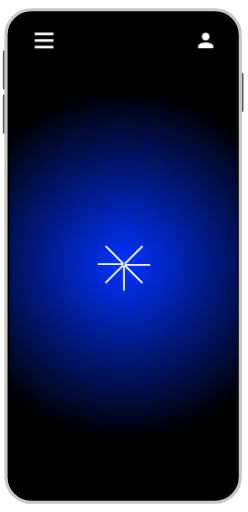
t = 0.00 s
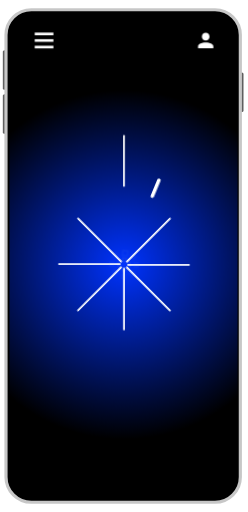
t = 1.00 s
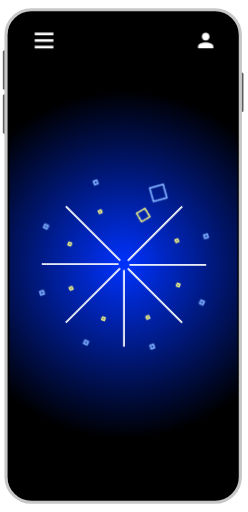
t = 2.00 s
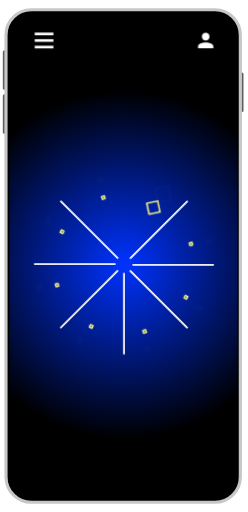
t = 3.01 s
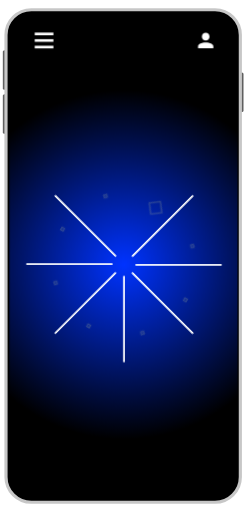
t = 4.01 s
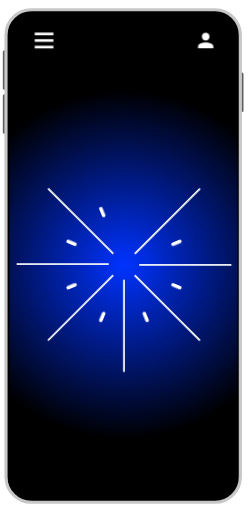
t = 5.01 s

The animated SVG that drew these frames (rendered in a browser with its animation timeline set to each time). Animation: 22 CSS @keyframes rules; one cycle of 6.01 s, repeats indefinitely.

<?xml version="1.0" encoding="UTF-8" standalone="no"?>
<!-- Created with Pixodesk SVG (https://pixodesk.com) -->
<svg xmlns="http://www.w3.org/2000/svg" viewBox="0 0 367 756.2680491551458" text-rendering="geometricPrecision" shape-rendering="geometricPrecision" fill="none" class="_px_animate" data-px-attrs="animation:{duration:6010;loop:true;inThreshold:0.5}">
  <style>@keyframes _px_2k3tok8l {0%, 15.6406% {opacity:0;animation-timing-function:cubic-bezier(0.42,0,1,1);}
20.7987% {opacity:1;animation-timing-function:cubic-bezier(0.167,0.167,0.833,0.833);}
55.0749% {opacity:1;animation-timing-function:cubic-bezier(0,0,0.58,1);}
72.8785%, 100% {opacity:0}}
@keyframes _px_2k3tok8n {0%, 15.6406% {transform:translate(0px,0px);animation-timing-function:cubic-bezier(0.215,0.61,0.355,1);}
57.2379%, 100% {transform:translate(0px,-100px)}}
@keyframes _px_2k3tok8p {0%, 15.6406% {transform:rotate(0deg);animation-timing-function:cubic-bezier(0.215,0.61,0.355,1);}
67.5541%, 100% {transform:rotate(53deg)}}
@keyframes _px_2kahb4n7 {0%, 15.6406% {width:4px;animation-timing-function:cubic-bezier(0.215,0.61,0.355,1);}
57.2379%, 100% {width:16px}}
@keyframes _px_2kahb4n8 {0%, 15.6406% {height:4px;animation-timing-function:cubic-bezier(0.215,0.61,0.355,1);}
57.2379%, 100% {height:16px}}
@keyframes _px_2k3tok8t {0%, 15.6406% {transform:translate(0px,0px);animation-timing-function:cubic-bezier(0.215,0.61,0.355,1);}
57.2379%, 100% {transform:translate(0px,100px)}}
@keyframes _px_2k3tok8v {0%, 15.6406% {transform:rotate(0deg);animation-timing-function:cubic-bezier(0.215,0.61,0.355,1);}
72.8785%, 100% {transform:rotate(30deg)}}
@keyframes _px_2k3tok91 {0%, 15.6406% {opacity:0;animation-timing-function:cubic-bezier(0.42,0,1,1);}
20.7987% {opacity:1;animation-timing-function:cubic-bezier(0.167,0.167,0.833,0.833);}
34.2762% {opacity:1;animation-timing-function:cubic-bezier(0,0,0.58,1);}
52.0799%, 100% {opacity:0}}
@keyframes _px_2k3tok93 {0%, 15.6406% {transform:translate(0px,0px);animation-timing-function:cubic-bezier(0.215,0.61,0.355,1);}
36.4393%, 100% {transform:translate(0px,-100px)}}
@keyframes _px_2k3tok95 {0%, 15.6406% {transform:rotate(0deg);animation-timing-function:cubic-bezier(0.215,0.61,0.355,1);}
46.7554%, 100% {transform:rotate(53deg)}}
@keyframes _px_2kahb4na {0%, 15.6406% {width:4px;animation-timing-function:cubic-bezier(0.215,0.61,0.355,1);}
36.4393%, 100% {width:16px}}
@keyframes _px_2kahb4nb {0%, 15.6406% {height:4px;animation-timing-function:cubic-bezier(0.215,0.61,0.355,1);}
36.4393%, 100% {height:16px}}
@keyframes _px_2k3tok99 {0%, 15.6406% {transform:translate(0px,0px);animation-timing-function:cubic-bezier(0.215,0.61,0.355,1);}
36.4393%, 100% {transform:translate(0px,100px)}}
@keyframes _px_2k3tok9b {0%, 15.6406% {transform:rotate(0deg);animation-timing-function:cubic-bezier(0.215,0.61,0.355,1);}
52.0799%, 100% {transform:rotate(30deg)}}
@keyframes _px_2k3tok9d {0%, 14.6423% {opacity:0;animation-timing-function:cubic-bezier(0.42,0,1,1);}
16.6389% {opacity:1;animation-timing-function:cubic-bezier(0.167,0.167,0.833,0.833);}
18.802% {opacity:1;animation-timing-function:cubic-bezier(0,0,0.58,1);}
29.1181%, 100% {opacity:0}}
@keyframes _px_2k3tok9f {0%, 14.6423% {transform:scale(1,1);animation-timing-function:cubic-bezier(0.167,0.167,0.833,0.833);}
24.9584%, 100% {transform:scale(1.5,1.5)}}
@keyframes _px_2k3tok9h {0%, 8.3195% {range:0.4%,0.4%;animation-timing-function:cubic-bezier(0.3578,0.3169,0.6578,0.6354);}
11.4809% {range:0.6034%,0.4156%;animation-timing-function:cubic-bezier(0.3306,0.3206,0.6556,0.6479);}
13.4775% {range:0.6625%,0.4436%;animation-timing-function:cubic-bezier(0.3256,0.3442,0.6385,0.6681);}
16.6389% {range:0.6956%,0.5624%;animation-timing-function:cubic-bezier(0.3048,0.4636,0.6311,0.797);}
18.802%, 100% {range:0.7%,0.7%}}
@keyframes _px_2kahb4nd {0%, 8.3195% {stroke-dasharray:0,60.8904,0,90.8356px;animation-timing-function:cubic-bezier(0.3578,0.3169,0.6578,0.6354);}
11.4809% {stroke-dasharray:0,63.2261,28.1185,60.3813px;animation-timing-function:cubic-bezier(0.3306,0.3206,0.6556,0.6479);}
13.4775% {stroke-dasharray:0,67.4185,32.775,51.5325px;animation-timing-function:cubic-bezier(0.3256,0.3442,0.6385,0.6681);}
16.6389% {stroke-dasharray:0,85.2059,19.9435,46.5766px;animation-timing-function:cubic-bezier(0.3048,0.4636,0.6311,0.797);}
18.802%, 100% {stroke-dasharray:0,105.8082,0,45.9178px}}
@keyframes _px_2k3tok9k {0%, 8.3195% {opacity:0;animation-timing-function:cubic-bezier(0.167,0.167,0.833,0.833);}
8.4859% {opacity:1;animation-timing-function:cubic-bezier(0.167,0.167,0.833,0.833);}
18.6356% {opacity:1;animation-timing-function:cubic-bezier(0.167,0.167,0.833,0.833);}
18.802%, 100% {opacity:0}}
@keyframes _px_2k3tok9m {0% {range:0%,0%;animation-timing-function:cubic-bezier(0.3565,0.3196,0.6651,0.6425);}
5.1581% {range:0.6003%,0.0387%;animation-timing-function:cubic-bezier(0.3309,0.3179,0.6506,0.6419);}
10.4825% {range:0.8751%,0.1453%;animation-timing-function:cubic-bezier(0.3281,0.3372,0.6472,0.6633);}
15.6406% {range:0.976%,0.4467%;animation-timing-function:cubic-bezier(0.3011,0.453,0.6228,0.7854);}
20.7987%, 100% {range:1%,1%}}
@keyframes _px_2kahb4nf {0% {stroke-dasharray:0,1,0,150.726px;animation-timing-function:cubic-bezier(0.3565,0.3196,0.6651,0.6425);}
5.1581% {stroke-dasharray:0,6.7944,84.0861,60.8455px;animation-timing-function:cubic-bezier(0.3309,0.3179,0.6506,0.6419);}
10.4825% {stroke-dasharray:0,22.7552,109.27,19.7008px;animation-timing-function:cubic-bezier(0.3281,0.3372,0.6472,0.6633);}
15.6406% {stroke-dasharray:0,67.8826,79.25,4.5934px;animation-timing-function:cubic-bezier(0.3011,0.453,0.6228,0.7854);}
20.7987%, 100% {stroke-dasharray:0,150.726,0,1px}}
@keyframes _px_2k3tok9p {0% {opacity:0;animation-timing-function:cubic-bezier(0.167,0.167,0.833,0.833);}
0.1664% {opacity:1;animation-timing-function:cubic-bezier(0.167,0.167,0.833,0.833);}
20.6323% {opacity:1;animation-timing-function:cubic-bezier(0.167,0.167,0.833,0.833);}
20.7987%, 100% {opacity:0}}
._px_animate ._px_2k3tok8m { animation: 6010ms _px_2k3tok8l infinite both; }
._px_animate ._px_2k3tok8o { animation: 6010ms _px_2k3tok8n infinite both; }
._px_animate ._px_2kahb4n9 { animation: 6010ms _px_2k3tok8p infinite both, 6010ms _px_2kahb4n7 infinite both, 6010ms _px_2kahb4n8 infinite both; }
._px_animate ._px_2k3tok8u { animation: 6010ms _px_2k3tok8t infinite both; }
._px_animate ._px_2k3tok90 { animation: 6010ms _px_2k3tok8v infinite both; }
._px_animate ._px_2k3tok92 { animation: 6010ms _px_2k3tok91 infinite both; }
._px_animate ._px_2k3tok94 { animation: 6010ms _px_2k3tok93 infinite both; }
._px_animate ._px_2kahb4nc { animation: 6010ms _px_2k3tok95 infinite both, 6010ms _px_2kahb4na infinite both, 6010ms _px_2kahb4nb infinite both; }
._px_animate ._px_2k3tok9a { animation: 6010ms _px_2k3tok99 infinite both; }
._px_animate ._px_2k3tok9c { animation: 6010ms _px_2k3tok9b infinite both; }
._px_animate ._px_2k3tok9e { animation: 6010ms _px_2k3tok9d infinite both; }
._px_animate ._px_2k3tok9g { animation: 6010ms _px_2k3tok9f infinite both; }
._px_animate ._px_2k3tok9i { animation: 6010ms _px_2k3tok9h infinite both; }
._px_animate ._px_2kahb4ne { animation: 6010ms _px_2kahb4nd infinite both, 6010ms _px_2k3tok9k infinite both; }
._px_animate ._px_2k3tok9n { animation: 6010ms _px_2k3tok9m infinite both; }
._px_animate ._px_2kahb4ng { animation: 6010ms _px_2kahb4nf infinite both, 6010ms _px_2k3tok9p infinite both; }
._px_animate._px_paused ._px-animated {animation-play-state: paused;}
._px_animate._px_running ._px-animated {animation-play-state: running !important;}
._px_animate._px_init_paused ._px-animated {animation-play-state: paused;}
._px_animate._px_init_paused._px_running ._px-animated {animation-play-state: running !important;}</style>
  <defs>
    <radialGradient id="_px_2k2456h2" spreadMethod="pad" cx="7.1189" cy="0" fx="7.1189" fy="0" r="7.1189" gradientUnits="userSpaceOnUse">
      <stop offset="0%" stop-color="rgb(50,48,109)"/>
      <stop offset="100%" stop-color="rgb(0,0,0)"/>
    </radialGradient>
    <radialGradient id="_px_2k2456h3" spreadMethod="pad" cx="7.1189" cy="0" fx="7.1189" fy="0" r="7.1189" gradientUnits="userSpaceOnUse">
      <stop offset="0%" stop-color="rgb(50,48,109)"/>
      <stop offset="100%" stop-color="rgb(0,0,0)"/>
    </radialGradient>
    <radialGradient id="_px_2k2456h4" spreadMethod="pad" cx="7.1189" cy="0" fx="7.1189" fy="0" r="7.1189" gradientUnits="userSpaceOnUse">
      <stop offset="0%" stop-color="rgb(50,48,109)"/>
      <stop offset="100%" stop-color="rgb(0,0,0)"/>
    </radialGradient>
    <radialGradient id="_px_2jkdtgh5" spreadMethod="pad" cx="0" cy="0" fx="0" fy="0" r="200" gradientUnits="userSpaceOnUse">
      <stop offset="0%" stop-color="rgb(0,51,255)"/>
      <stop offset="100%" stop-color="rgb(0,0,0)"/>
    </radialGradient>
    <mask id="_px_2jkdtgh6" mask-type="alpha">
      <rect data-px-label="Mask-phone" fill="#000000" stroke="#000000" stroke-width="2" stroke-linecap="round" stroke-linejoin="round" transform="translate(83.2443,168.1762)scale(1.2041,1.2041)" rx="16" ry="16" x="-71.5" y="-157" width="142" height="305"/>
    </mask>
  </defs>
  <g transform="translate(183.5,378.134)scale(1.946,1.946)translate(-93,-188.5491)">
    <g data-px-label="Phone-outline" fill="none" stroke="none" transform="translate(92.3674,188.5491)scale(1.2041,1.2041)translate(-77,-157.5)">
      <rect data-px-label="Rectangle 4" fill="none" stroke="#5f5f5f" stroke-width="2" stroke-linecap="round" stroke-linejoin="round" transform="translate(2.5,40.062)" x="-0.5" y="-11.5" width="1" height="23"/>
      <rect data-px-label="Rectangle 5" fill="none" stroke="#5f5f5f" stroke-width="2" stroke-linecap="round" stroke-linejoin="round" transform="translate(2.5,67.8148)" x="-0.5" y="-11.5" width="1" height="23"/>
      <rect data-px-label="Rectangle 6" fill="none" stroke="#5f5f5f" stroke-width="2" stroke-linecap="round" stroke-linejoin="round" transform="translate(151.5,54.062)" x="-0.5" y="-11.5" width="1" height="23"/>
      <path data-px-label="Rectangle 3" fill="#000000" stroke="#c7c7c7" stroke-width="2" stroke-linecap="round" stroke-linejoin="round" transform="translate(77,157.5)translate(-180,-179.5)" d="M238,24C246.836,24,254,31.1641,254,40L254,319C254,327.836,246.836,335,238,335L122,335C113.1641,335,106,327.836,106,319L106,40C106,31.1641,113.1641,24,122,24L238,24z"/>
    </g>
    <g transform="translate(9.9634,23.5248)" mask="url(#_px_2jkdtgh6)">
      <g data-px-label="Phone-video" fill="none" stroke="none" transform="translate(83.0366,171.5139)scale(0.6654,0.6654)translate(-200,-200)">
        <rect data-px-label="Rectangle 2" fill="#000000" stroke="none" transform="translate(199.6097,194.8966)scale(1.5029,1.5029)" x="-99.1347" y="-174.9448" width="198.2694" height="349.8895"/>
        <rect data-px-label="Background" fill="url(#_px_2jkdtgh5)" stroke="none" transform="translate(200,200)" x="-200" y="-200" width="400" height="400"/>
        <g data-px-label="Lines-long" fill="none" stroke="none" transform="translate(200,200)">
          <g data-px-label="Group" fill="none" stroke="none" transform="translate(-200,-200)">
            <g data-px-attrs="elementEffect:{baseId:_px_2jkdtggv;transform:{};repeater:{copies:8;origin:[200,200];rotation:45}}">
              <g id="_px_2jkdtggv" data-px-label="Clone-withRotation" fill="none" stroke="none">
                <g class="_px-animated _px_2k3tok9n" data-px-label="Path" fill="none" stroke="#ffffff" stroke-width="2" stroke-linecap="round" stroke-linejoin="round" data-px-attrs="trimPathEffect:{range:{kfs:[{t:0;v:[0,0];e:[0.3565,0.3196,0.6651,0.6425]},{t:310;v:[0.6003,0.0387];e:[0.3309,0.3179,0.6506,0.6419]},{t:630;v:[0.8751,0.1453];e:[0.3281,0.3372,0.6472,0.6633]},{t:940;v:[0.976,0.4467];e:[0.3011,0.453,0.6228,0.7854]},{t:1250;v:[1,1]}]}};isCombinedShape:true">
                  <path class="_px-animated _px_2kahb4ng" d="M200,199.999L200,50.273" stroke-dashoffset="1" stroke-dasharray="0,1,0,150.726" opacity="0"/>
                </g>
              </g>
              <use href="#_px_2jkdtggv" transform="matrix(0.7071,0.7071,-0.7071,0.7071,200,-82.8427)"/>
              <use href="#_px_2jkdtggv" transform="matrix(0,1,-1,0,400,0)"/>
              <use href="#_px_2jkdtggv" transform="matrix(-0.7071,0.7071,-0.7071,-0.7071,482.8427,200)"/>
              <use href="#_px_2jkdtggv" transform="matrix(-1,0,0,-1,400,400)"/>
              <use href="#_px_2jkdtggv" transform="matrix(-0.7071,-0.7071,0.7071,-0.7071,200,482.8427)"/>
              <use href="#_px_2jkdtggv" transform="matrix(0,-1,1,0,0,400)"/>
              <use href="#_px_2jkdtggv" transform="matrix(0.7071,-0.7071,0.7071,0.7071,-82.8427,200)"/>
            </g>
          </g>
        </g>
        <g data-px-label="Lines-short" fill="none" stroke="none" transform="translate(200,200)">
          <g data-px-label="Group-rotation" fill="none" stroke="none" transform="rotate(22.5)translate(-200,-200)">
            <g data-px-attrs="elementEffect:{baseId:_px_2jkdtggp;transform:{};repeater:{copies:8;origin:[200,200];rotation:45}}">
              <g id="_px_2jkdtggp" data-px-label="Clone-withRotation" fill="none" stroke="none">
                <g class="_px-animated _px_2k3tok9i" data-px-label="Path" fill="none" stroke="#ffffff" stroke-width="4" stroke-linecap="round" stroke-linejoin="round" data-px-attrs="trimPathEffect:{range:{kfs:[{t:500;v:[0.4,0.4];e:[0.3578,0.3169,0.6578,0.6354]},{t:690;v:[0.6034,0.4156];e:[0.3306,0.3206,0.6556,0.6479]},{t:810;v:[0.6625,0.4436];e:[0.3256,0.3442,0.6385,0.6681]},{t:1000;v:[0.6956,0.5624];e:[0.3048,0.4636,0.6311,0.797]},{t:1130;v:[0.7,0.7]}]}};isCombinedShape:true">
                  <path class="_px-animated _px_2kahb4ne" d="M200,199.999L200,50.273" stroke-dashoffset="1" stroke-dasharray="0,60.8904,0,90.8356" opacity="0"/>
                </g>
              </g>
              <use href="#_px_2jkdtggp" transform="matrix(0.7071,0.7071,-0.7071,0.7071,200,-82.8427)"/>
              <use href="#_px_2jkdtggp" transform="matrix(0,1,-1,0,400,0)"/>
              <use href="#_px_2jkdtggp" transform="matrix(-0.7071,0.7071,-0.7071,-0.7071,482.8427,200)"/>
              <use href="#_px_2jkdtggp" transform="matrix(-1,0,0,-1,400,400)"/>
              <use href="#_px_2jkdtggp" transform="matrix(-0.7071,-0.7071,0.7071,-0.7071,200,482.8427)"/>
              <use href="#_px_2jkdtggp" transform="matrix(0,-1,1,0,0,400)"/>
              <use href="#_px_2jkdtggp" transform="matrix(0.7071,-0.7071,0.7071,0.7071,-82.8427,200)"/>
            </g>
          </g>
        </g>
        <g data-px-label="Circles" fill="none" stroke="none" transform="translate(200,200)">
          <g transform="rotate(22.5)" data-px-attrs="elementEffect:{baseId:_px_2jkdtggj;transform:{rotate:22.5;scale:{kfs:[{t:880;v:[1,1]},{t:1500;v:[1.5,1.5]}]}}}">
            <g id="_px_2jkdtggj" class="_px-animated _px_2k3tok9e _px-animated _px_2k3tok9g" data-px-label="ScaleAndOpacity" fill="none" stroke="none" opacity="0" transform="scale(1,1)" data-px-attrs="opacity:{kfs:[{t:880;v:0;e:[0.42,0,1,1]},{t:1000;v:1},{t:1130;v:1;e:[0,0,0.58,1]},{t:1750;v:0}]}">
              <g data-px-label="CloningAnchorFix" fill="none" stroke="none" transform="translate(0,-150)">
                <g data-px-attrs="elementEffect:{baseId:_px_2jkdtggm;transform:{};repeater:{copies:8;origin:[0,150];rotation:45}}">
                  <g id="_px_2jkdtggm" data-px-label="Clone-withRotation" fill="none" stroke="none">
                    <ellipse data-px-label="Ellipse" fill="#ffffff" stroke="none" rx="8" ry="8"/>
                  </g>
                  <use href="#_px_2jkdtggm" transform="matrix(0.7071,0.7071,-0.7071,0.7071,106.066,43.934)"/>
                  <use href="#_px_2jkdtggm" transform="matrix(0,1,-1,0,150,150)"/>
                  <use href="#_px_2jkdtggm" transform="matrix(-0.7071,0.7071,-0.7071,-0.7071,106.066,256.066)"/>
                  <use href="#_px_2jkdtggm" transform="matrix(-1,0,0,-1,0,300)"/>
                  <use href="#_px_2jkdtggm" transform="matrix(-0.7071,-0.7071,0.7071,-0.7071,-106.066,256.066)"/>
                  <use href="#_px_2jkdtggm" transform="matrix(0,-1,1,0,-150,150)"/>
                  <use href="#_px_2jkdtggm" transform="matrix(0.7071,-0.7071,0.7071,0.7071,-106.066,43.934)"/>
                </g>
              </g>
            </g>
          </g>
        </g>
        <g data-px-label="Squares-bg" fill="none" stroke="none">
          <g transform="translate(200,200)" data-px-attrs="elementEffect:{baseId:_px_2jkdtgg4;transform:{translate:[200,200];rotate:{kfs:[{t:940;v:0;e:[0.215,0.61,0.355,1]},{t:3130;v:30}]}}}">
            <g id="_px_2jkdtgg4" class="_px-animated _px_2k3tok9c" data-px-label="Rotation" fill="none" stroke="none" transform="rotate(0)">
              <g data-px-attrs="elementEffect:{baseId:_px_2jkdtgg5;transform:{};repeater:{copies:4;rotation:21;scale:[132,132]}}">
                <g id="_px_2jkdtgg5" class="_px-animated _px_2k3tok92" data-px-label="Clone-withScaleAndRotation" fill="none" stroke="none" opacity="0" data-px-attrs="opacity:{kfs:[{t:940;v:0;e:[0.42,0,1,1]},{t:1250;v:1},{t:2060;v:1;e:[0,0,0.58,1]},{t:3130;v:0}]}">
                  <g class="_px-animated _px_2k3tok94" data-px-label="CloningAnchorFix" fill="none" stroke="none" data-px-attrs="transform:{translate:{kfs:[{t:940;v:[0,0];e:[0.215,0.61,0.355,1]},{t:2190;v:[0,-100]}]}}">
                    <g data-px-attrs="elementEffect:{baseId:_px_2jkdtgga;transform:{};repeater:{copies:8;origin:{kfs:[{t:940;v:[0,0];e:[0.215,0.61,0.355,1]},{t:2190;v:[0,100]}]};rotation:45}}">
                      <g id="_px_2jkdtgga" data-px-label="Clone-withRotation" fill="none" stroke="none">
                        <rect class="_px-animated _px_2kahb4nc" data-px-label="Rectangle" fill="none" stroke="#80aeff" stroke-width="2" stroke-linecap="round" stroke-linejoin="round" x="-2" y="-2" width="4" height="4" data-px-attrs="transform:{rotate:{kfs:[{t:940;v:0;e:[0.215,0.61,0.355,1]},{t:2810;v:53}]}};width:{kfs:[{t:940;v:4;e:[0.215,0.61,0.355,1]},{t:2190;v:16}]};height:{kfs:[{t:940;v:4;e:[0.215,0.61,0.355,1]},{t:2190;v:16}]}"/>
                      </g>
                      <g class="_px-animated _px_2k3tok9a" transform="translate(0,0)" data-px-attrs="origin:{kfs:[{t:940;v:[0,0];e:[0.215,0.61,0.355,1]},{t:2190;v:[0,100]}]}">
                        <g transform="rotate(45)">
                          <g class="_px-animated _px_2k3tok94" transform="translate(0,0)" data-px-attrs="origin:{kfs:[{t:940;v:[0,0];e:[0.215,0.61,0.355,1]},{t:2190;v:[0,-100]}]}">
                            <use href="#_px_2jkdtgga"/>
                          </g>
                        </g>
                      </g>
                      <g class="_px-animated _px_2k3tok9a" transform="translate(0,0)" data-px-attrs="origin:{kfs:[{t:940;v:[0,0];e:[0.215,0.61,0.355,1]},{t:2190;v:[0,100]}]}">
                        <g transform="rotate(90)">
                          <g class="_px-animated _px_2k3tok94" transform="translate(0,0)" data-px-attrs="origin:{kfs:[{t:940;v:[0,0];e:[0.215,0.61,0.355,1]},{t:2190;v:[0,-100]}]}">
                            <use href="#_px_2jkdtgga"/>
                          </g>
                        </g>
                      </g>
                      <g class="_px-animated _px_2k3tok9a" transform="translate(0,0)" data-px-attrs="origin:{kfs:[{t:940;v:[0,0];e:[0.215,0.61,0.355,1]},{t:2190;v:[0,100]}]}">
                        <g transform="rotate(135)">
                          <g class="_px-animated _px_2k3tok94" transform="translate(0,0)" data-px-attrs="origin:{kfs:[{t:940;v:[0,0];e:[0.215,0.61,0.355,1]},{t:2190;v:[0,-100]}]}">
                            <use href="#_px_2jkdtgga"/>
                          </g>
                        </g>
                      </g>
                      <g class="_px-animated _px_2k3tok9a" transform="translate(0,0)" data-px-attrs="origin:{kfs:[{t:940;v:[0,0];e:[0.215,0.61,0.355,1]},{t:2190;v:[0,100]}]}">
                        <g transform="rotate(180)">
                          <g class="_px-animated _px_2k3tok94" transform="translate(0,0)" data-px-attrs="origin:{kfs:[{t:940;v:[0,0];e:[0.215,0.61,0.355,1]},{t:2190;v:[0,-100]}]}">
                            <use href="#_px_2jkdtgga"/>
                          </g>
                        </g>
                      </g>
                      <g class="_px-animated _px_2k3tok9a" transform="translate(0,0)" data-px-attrs="origin:{kfs:[{t:940;v:[0,0];e:[0.215,0.61,0.355,1]},{t:2190;v:[0,100]}]}">
                        <g transform="rotate(225)">
                          <g class="_px-animated _px_2k3tok94" transform="translate(0,0)" data-px-attrs="origin:{kfs:[{t:940;v:[0,0];e:[0.215,0.61,0.355,1]},{t:2190;v:[0,-100]}]}">
                            <use href="#_px_2jkdtgga"/>
                          </g>
                        </g>
                      </g>
                      <g class="_px-animated _px_2k3tok9a" transform="translate(0,0)" data-px-attrs="origin:{kfs:[{t:940;v:[0,0];e:[0.215,0.61,0.355,1]},{t:2190;v:[0,100]}]}">
                        <g transform="rotate(270)">
                          <g class="_px-animated _px_2k3tok94" transform="translate(0,0)" data-px-attrs="origin:{kfs:[{t:940;v:[0,0];e:[0.215,0.61,0.355,1]},{t:2190;v:[0,-100]}]}">
                            <use href="#_px_2jkdtgga"/>
                          </g>
                        </g>
                      </g>
                      <g class="_px-animated _px_2k3tok9a" transform="translate(0,0)" data-px-attrs="origin:{kfs:[{t:940;v:[0,0];e:[0.215,0.61,0.355,1]},{t:2190;v:[0,100]}]}">
                        <g transform="rotate(315)">
                          <g class="_px-animated _px_2k3tok94" transform="translate(0,0)" data-px-attrs="origin:{kfs:[{t:940;v:[0,0];e:[0.215,0.61,0.355,1]},{t:2190;v:[0,-100]}]}">
                            <use href="#_px_2jkdtgga"/>
                          </g>
                        </g>
                      </g>
                    </g>
                  </g>
                </g>
                <use href="#_px_2jkdtgg5" transform="matrix(1.2323,0.473,-0.473,1.2323,0,0)"/>
                <use href="#_px_2jkdtgg5" transform="matrix(1.2949,1.1659,-1.1659,1.2949,0,0)"/>
                <use href="#_px_2jkdtgg5" transform="matrix(1.0442,2.0493,-2.0493,1.0442,0,0)"/>
              </g>
            </g>
          </g>
        </g>
        <g data-px-label="Squares-fg" fill="none" stroke="none" transform="translate(200,200)scale(0.81,0.81)translate(-200,-200)">
          <g transform="translate(200,200)" data-px-attrs="elementEffect:{baseId:_px_2jkdtgfl;transform:{translate:[200,200];rotate:{kfs:[{t:940;v:0;e:[0.215,0.61,0.355,1]},{t:4380;v:30}]}}}">
            <g id="_px_2jkdtgfl" class="_px-animated _px_2k3tok90" data-px-label="Rotation" fill="none" stroke="none" transform="rotate(0)">
              <g data-px-attrs="elementEffect:{baseId:_px_2jkdtgfm;transform:{};repeater:{copies:4;rotation:21;scale:[132,132]}}">
                <g id="_px_2jkdtgfm" class="_px-animated _px_2k3tok8m" data-px-label="Clone-withScaleAndRotation" fill="none" stroke="none" opacity="0" data-px-attrs="opacity:{kfs:[{t:940;v:0;e:[0.42,0,1,1]},{t:1250;v:1},{t:3310;v:1;e:[0,0,0.58,1]},{t:4380;v:0}]}">
                  <g class="_px-animated _px_2k3tok8o" data-px-label="CloningAnchorFix" fill="none" stroke="none" data-px-attrs="transform:{translate:{kfs:[{t:940;v:[0,0];e:[0.215,0.61,0.355,1]},{t:3440;v:[0,-100]}]}}">
                    <g data-px-attrs="elementEffect:{baseId:_px_2jkdtgfr;transform:{};repeater:{copies:8;origin:{kfs:[{t:940;v:[0,0];e:[0.215,0.61,0.355,1]},{t:3440;v:[0,100]}]};rotation:45}}">
                      <g id="_px_2jkdtgfr" data-px-label="Clone-withRotation" fill="none" stroke="none">
                        <rect class="_px-animated _px_2kahb4n9" data-px-label="Rectangle" fill="none" stroke="#fffd80" stroke-width="2" stroke-linecap="round" stroke-linejoin="round" x="-2" y="-2" width="4" height="4" data-px-attrs="transform:{rotate:{kfs:[{t:940;v:0;e:[0.215,0.61,0.355,1]},{t:4059.9998;v:53}]}};width:{kfs:[{t:940;v:4;e:[0.215,0.61,0.355,1]},{t:3440;v:16}]};height:{kfs:[{t:940;v:4;e:[0.215,0.61,0.355,1]},{t:3440;v:16}]}"/>
                      </g>
                      <g class="_px-animated _px_2k3tok8u" transform="translate(0,0)" data-px-attrs="origin:{kfs:[{t:940;v:[0,0];e:[0.215,0.61,0.355,1]},{t:3440;v:[0,100]}]}">
                        <g transform="rotate(45)">
                          <g class="_px-animated _px_2k3tok8o" transform="translate(0,0)" data-px-attrs="origin:{kfs:[{t:940;v:[0,0];e:[0.215,0.61,0.355,1]},{t:3440;v:[0,-100]}]}">
                            <use href="#_px_2jkdtgfr"/>
                          </g>
                        </g>
                      </g>
                      <g class="_px-animated _px_2k3tok8u" transform="translate(0,0)" data-px-attrs="origin:{kfs:[{t:940;v:[0,0];e:[0.215,0.61,0.355,1]},{t:3440;v:[0,100]}]}">
                        <g transform="rotate(90)">
                          <g class="_px-animated _px_2k3tok8o" transform="translate(0,0)" data-px-attrs="origin:{kfs:[{t:940;v:[0,0];e:[0.215,0.61,0.355,1]},{t:3440;v:[0,-100]}]}">
                            <use href="#_px_2jkdtgfr"/>
                          </g>
                        </g>
                      </g>
                      <g class="_px-animated _px_2k3tok8u" transform="translate(0,0)" data-px-attrs="origin:{kfs:[{t:940;v:[0,0];e:[0.215,0.61,0.355,1]},{t:3440;v:[0,100]}]}">
                        <g transform="rotate(135)">
                          <g class="_px-animated _px_2k3tok8o" transform="translate(0,0)" data-px-attrs="origin:{kfs:[{t:940;v:[0,0];e:[0.215,0.61,0.355,1]},{t:3440;v:[0,-100]}]}">
                            <use href="#_px_2jkdtgfr"/>
                          </g>
                        </g>
                      </g>
                      <g class="_px-animated _px_2k3tok8u" transform="translate(0,0)" data-px-attrs="origin:{kfs:[{t:940;v:[0,0];e:[0.215,0.61,0.355,1]},{t:3440;v:[0,100]}]}">
                        <g transform="rotate(180)">
                          <g class="_px-animated _px_2k3tok8o" transform="translate(0,0)" data-px-attrs="origin:{kfs:[{t:940;v:[0,0];e:[0.215,0.61,0.355,1]},{t:3440;v:[0,-100]}]}">
                            <use href="#_px_2jkdtgfr"/>
                          </g>
                        </g>
                      </g>
                      <g class="_px-animated _px_2k3tok8u" transform="translate(0,0)" data-px-attrs="origin:{kfs:[{t:940;v:[0,0];e:[0.215,0.61,0.355,1]},{t:3440;v:[0,100]}]}">
                        <g transform="rotate(225)">
                          <g class="_px-animated _px_2k3tok8o" transform="translate(0,0)" data-px-attrs="origin:{kfs:[{t:940;v:[0,0];e:[0.215,0.61,0.355,1]},{t:3440;v:[0,-100]}]}">
                            <use href="#_px_2jkdtgfr"/>
                          </g>
                        </g>
                      </g>
                      <g class="_px-animated _px_2k3tok8u" transform="translate(0,0)" data-px-attrs="origin:{kfs:[{t:940;v:[0,0];e:[0.215,0.61,0.355,1]},{t:3440;v:[0,100]}]}">
                        <g transform="rotate(270)">
                          <g class="_px-animated _px_2k3tok8o" transform="translate(0,0)" data-px-attrs="origin:{kfs:[{t:940;v:[0,0];e:[0.215,0.61,0.355,1]},{t:3440;v:[0,-100]}]}">
                            <use href="#_px_2jkdtgfr"/>
                          </g>
                        </g>
                      </g>
                      <g class="_px-animated _px_2k3tok8u" transform="translate(0,0)" data-px-attrs="origin:{kfs:[{t:940;v:[0,0];e:[0.215,0.61,0.355,1]},{t:3440;v:[0,100]}]}">
                        <g transform="rotate(315)">
                          <g class="_px-animated _px_2k3tok8o" transform="translate(0,0)" data-px-attrs="origin:{kfs:[{t:940;v:[0,0];e:[0.215,0.61,0.355,1]},{t:3440;v:[0,-100]}]}">
                            <use href="#_px_2jkdtgfr"/>
                          </g>
                        </g>
                      </g>
                    </g>
                  </g>
                </g>
                <use href="#_px_2jkdtgfm" transform="matrix(1.2323,0.473,-0.473,1.2323,0,0)"/>
                <use href="#_px_2jkdtgfm" transform="matrix(1.2949,1.1659,-1.1659,1.2949,0,0)"/>
                <use href="#_px_2jkdtgfm" transform="matrix(1.0442,2.0493,-2.0493,1.0442,0,0)"/>
              </g>
            </g>
          </g>
        </g>
      </g>
    </g>
    <g data-px-label="Phone-menu" fill="none" stroke="none" transform="translate(93.5165,23.4514)scale(0.7228,0.7228)translate(-305.9663,-967.0791)">
      <g data-px-label="nav" transform="translate(221.1226,968.7247)scale(1.3835,1.3835)translate(-32.1774,-24.8941)">
        <path fill="url(#_px_2k2456h4)" stroke="#ffffff" stroke-width="2" transform="translate(25.0584,19.8941)" d="M0,0L14.2379,0"/>
        <path fill="url(#_px_2k2456h3)" stroke="#ffffff" stroke-width="2" transform="translate(25.0584,24.8941)" d="M0,0L14.2379,0"/>
        <path fill="url(#_px_2k2456h2)" stroke="#ffffff" stroke-width="2" transform="translate(25.0584,29.8941)" d="M0,0L14.2379,0"/>
      </g>
      <path fill="#ffffff" stroke="none" transform="translate(176.5854,934.6339)scale(1.3835,1.3835)" d="M155.1099,18.8232C156.7163,18.8232,158.0187,20.1256,158.0187,21.732C158.0187,23.3384,156.7163,24.6408,155.1099,24.6408C153.5035,24.6408,152.2011,23.3384,152.2011,21.732C152.2011,20.1256,153.5035,18.8232,155.1099,18.8232zM155.1099,26.0952C158.3241,26.0952,160.9275,27.3969,160.9275,29.0041L160.9275,30.4585L149.2922,30.4585L149.2922,29.0041C149.2922,27.3969,151.8956,26.0952,155.1099,26.0952z"/>
    </g>
  </g>
</svg>